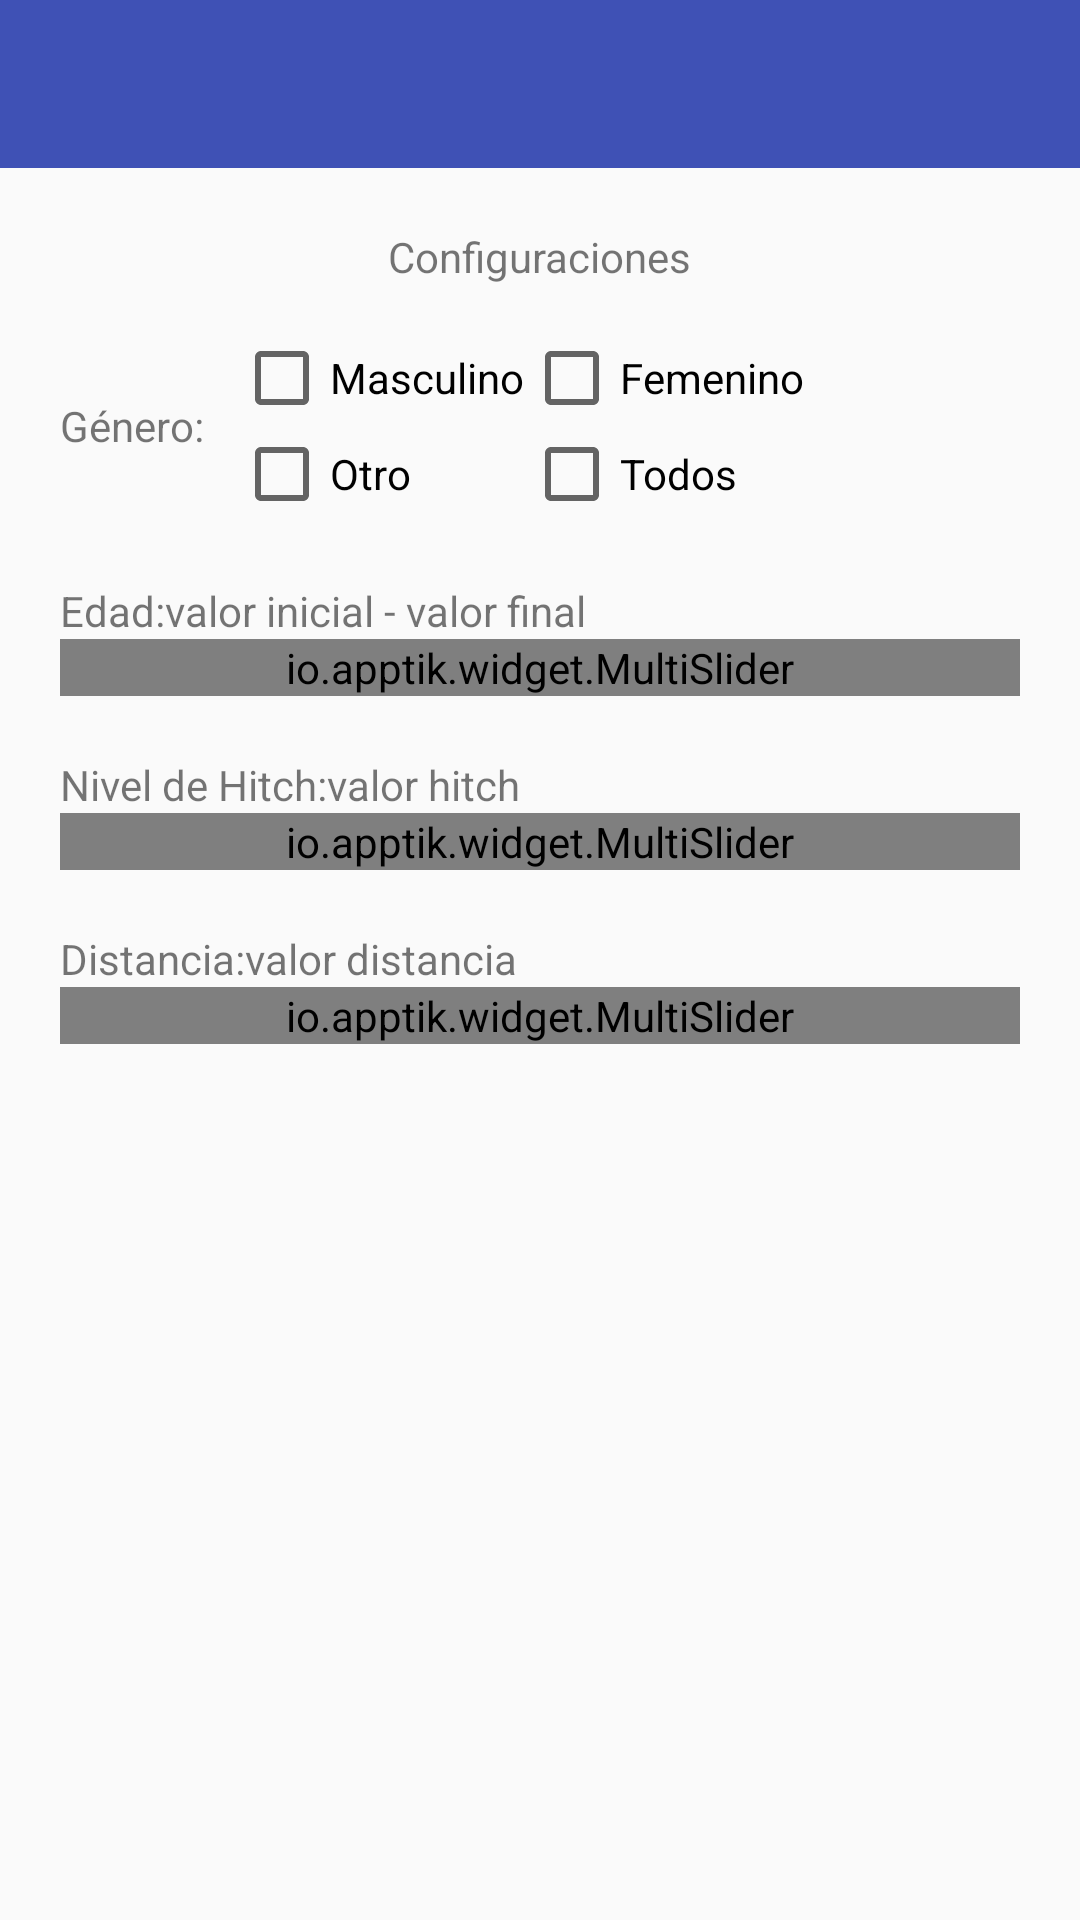

This screen was rendered from an Android layout file. Write that file and the resources it references.
<!-- AndroidManifest.xml: application theme AppTheme -->
<!-- res/layout/activity_configuration.xml -->
<?xml version="1.0" encoding="utf-8"?>
<LinearLayout xmlns:android="http://schemas.android.com/apk/res/android"
    xmlns:app="http://schemas.android.com/apk/res-auto"
    xmlns:tools="http://schemas.android.com/tools"
    android:layout_width="match_parent"
    android:layout_height="match_parent"
    android:orientation="vertical"
    tools:context="com.teamj.joseguaman.hitchusv2.ConfigurationActivity">

    <android.support.design.widget.AppBarLayout
        android:layout_width="match_parent"
        android:layout_height="wrap_content"
        android:theme="@style/AppTheme.AppBarOverlay">

        <android.support.v7.widget.Toolbar
            android:id="@+id/toolbar"
            android:layout_width="match_parent"
            android:layout_height="wrap_content"
            android:layout_alignParentTop="true"
            android:background="?attr/colorPrimary"
            android:elevation="6dp"
            android:minHeight="?attr/actionBarSize"
            android:theme="@style/ThemeOverlay.AppCompat.Dark.ActionBar"
            app:popupTheme="@style/ThemeOverlay.AppCompat.Light" />
    </android.support.design.widget.AppBarLayout>

    <LinearLayout
        android:layout_width="match_parent"
        android:layout_height="match_parent"
        android:layout_marginLeft="20dp"
        android:layout_marginRight="20dp"
        android:orientation="vertical">


        <TextView
            android:id="@+id/textView8"
            android:layout_width="wrap_content"
            android:layout_height="wrap_content"
            android:layout_alignParentLeft="true"
            android:layout_alignParentStart="true"
            android:layout_centerVertical="true"
            android:layout_gravity="center"
            android:layout_marginTop="20dp"
            android:text="Configuraciones" />


        <ScrollView
            android:id="@+id/scrollView"
            android:layout_width="match_parent"
            android:layout_height="wrap_content"
            android:layout_alignParentTop="true">

            <LinearLayout
                android:layout_width="match_parent"
                android:layout_height="match_parent"
                android:layout_below="@+id/scrollView"
                android:layout_centerHorizontal="true"
                android:orientation="vertical">

                <GridLayout
                    android:layout_width="match_parent"
                    android:layout_height="wrap_content"
                    android:layout_marginTop="15dp"
                    android:columnCount="2"
                    android:gravity="center"
                    android:horizontalSpacing="10dp"
                    android:rowCount="4"
                    android:stretchMode="columnWidth"
                    android:verticalSpacing="10dp">

                    <TextView
                        android:layout_width="wrap_content"
                        android:layout_height="wrap_content"
                        android:layout_gravity="center"
                        android:text="Género:" />

                    <GridLayout
                        android:layout_width="match_parent"
                        android:layout_height="wrap_content"
                        android:layout_marginLeft="10dp"
                        android:columnCount="2"
                        android:gravity="center"
                        android:horizontalSpacing="10dp"
                        android:rowCount="2"
                        android:stretchMode="columnWidth"
                        android:verticalSpacing="10dp">

                        <CheckBox
                            android:id="@+id/checkbox_male"
                            android:layout_width="wrap_content"
                            android:layout_height="wrap_content"
                            android:text="Masculino" />

                        <CheckBox
                            android:id="@+id/checkbox_female"
                            android:layout_width="wrap_content"
                            android:layout_height="wrap_content"
                            android:text="Femenino" />

                        <CheckBox
                            android:id="@+id/checkbox_other"
                            android:layout_width="wrap_content"
                            android:layout_height="wrap_content"
                            android:text="Otro" />

                        <CheckBox
                            android:id="@+id/checkbox_all"
                            android:layout_width="wrap_content"
                            android:layout_height="wrap_content"
                            android:onClick="onCheckboxClicked"
                            android:text="Todos" />

                    </GridLayout>
                </GridLayout>

                <LinearLayout
                    android:layout_width="match_parent"
                    android:layout_height="match_parent"
                    android:layout_marginTop="20dp"
                    android:orientation="horizontal">

                    <TextView
                        android:id="@+id/textView5"
                        android:layout_width="wrap_content"
                        android:layout_height="wrap_content"
                        android:layout_alignParentLeft="true"
                        android:layout_alignParentStart="true"
                        android:layout_below="@+id/scrollView"
                        android:text="Edad:" />

                    <TextView
                        android:id="@+id/txtValorEdadInicial"
                        android:layout_width="wrap_content"
                        android:layout_height="wrap_content"
                        android:layout_alignParentLeft="true"
                        android:layout_alignParentStart="true"
                        android:layout_below="@+id/scrollView"
                        android:text="valor inicial" />

                    <TextView
                        android:id="@+id/textView9"
                        android:layout_width="wrap_content"
                        android:layout_height="wrap_content"
                        android:layout_alignParentLeft="true"
                        android:layout_alignParentStart="true"
                        android:layout_below="@+id/scrollView"
                        android:text=" - " />

                    <TextView
                        android:id="@+id/txtValorEdadFinal"
                        android:layout_width="wrap_content"
                        android:layout_height="wrap_content"
                        android:layout_alignParentLeft="true"
                        android:layout_alignParentStart="true"
                        android:layout_below="@+id/scrollView"
                        android:text="valor final" />

                </LinearLayout>

                <io.apptik.widget.MultiSlider
                    android:id="@+id/range_slider_edad"
                    android:layout_width="match_parent"
                    android:layout_height="wrap_content"

                    app:drawThumbsApart="true"
                    app:range1="@drawable/multislider_scrubber_track_holo_light"
                    app:scaleMax="70"
                    app:scaleMin="18"
                    app:stepsThumbsApart="5"
                    app:thumbNumber="2"

                    />

                <LinearLayout
                    android:layout_width="match_parent"
                    android:layout_height="match_parent"
                    android:layout_marginTop="20dp"
                    android:orientation="horizontal">

                    <TextView
                        android:id="@+id/textView6"
                        android:layout_width="wrap_content"
                        android:layout_height="wrap_content"
                        android:layout_alignParentLeft="true"
                        android:layout_alignParentStart="true"
                        android:layout_below="@+id/scrollView"
                        android:text="Nivel de Hitch:" />


                    <TextView
                        android:id="@+id/txtHitch"
                        android:layout_width="wrap_content"
                        android:layout_height="wrap_content"
                        android:layout_alignParentLeft="true"
                        android:layout_alignParentStart="true"
                        android:layout_below="@+id/scrollView"
                        android:text="valor hitch" />
                </LinearLayout>

                <io.apptik.widget.MultiSlider
                    android:id="@+id/range_slider_hitch"
                    android:layout_width="match_parent"
                    android:layout_height="wrap_content"

                    app:drawThumbsApart="true"
                    app:range1="@drawable/multislider_scrubber_track_holo_light"
                    app:scaleMax="100"
                    app:scaleMin="1"
                    app:stepsThumbsApart="5"
                    app:thumbNumber="1" />

                <LinearLayout
                    android:layout_width="match_parent"
                    android:layout_height="match_parent"
                    android:layout_marginTop="20dp"
                    android:orientation="horizontal">

                    <TextView
                        android:id="@+id/textView7"
                        android:layout_width="wrap_content"
                        android:layout_height="wrap_content"
                        android:layout_alignParentLeft="true"
                        android:layout_alignParentStart="true"
                        android:layout_below="@+id/textView6"
                        android:text="Distancia:" />

                    <TextView
                        android:id="@+id/txtDistancia"
                        android:layout_width="wrap_content"
                        android:layout_height="wrap_content"
                        android:layout_alignParentLeft="true"
                        android:layout_alignParentStart="true"
                        android:layout_below="@+id/scrollView"
                        android:text="valor distancia" />

                </LinearLayout>

                <io.apptik.widget.MultiSlider
                    android:id="@+id/range_slider_distancia"
                    android:layout_width="match_parent"
                    android:layout_height="wrap_content"

                    app:drawThumbsApart="true"
                    app:range1="@drawable/multislider_scrubber_track_holo_light"
                    app:scaleMax="60"
                    app:scaleMin="1"
                    app:stepsThumbsApart="5"
                    app:thumbNumber="1"

                    />

            </LinearLayout>
        </ScrollView>
    </LinearLayout>

</LinearLayout>
<!-- resources referenced by this layout -->
<resources>
  <style name="AppTheme.AppBarOverlay" parent="ThemeOverlay.AppCompat.Dark.ActionBar" />
  <style name="AppTheme" parent="Theme.AppCompat.Light.NoActionBar">
          
          <item name="colorPrimary">@color/colorPrimary</item>
          <item name="colorPrimaryDark">@color/colorPrimaryDark</item>
          <item name="colorAccent">@color/colorAccent</item>
      </style>
  <color name="colorPrimary">#3F51B5</color>
  <color name="colorPrimaryDark">#303F9F</color>
  <color name="colorAccent">#FF4081</color>
</resources>
